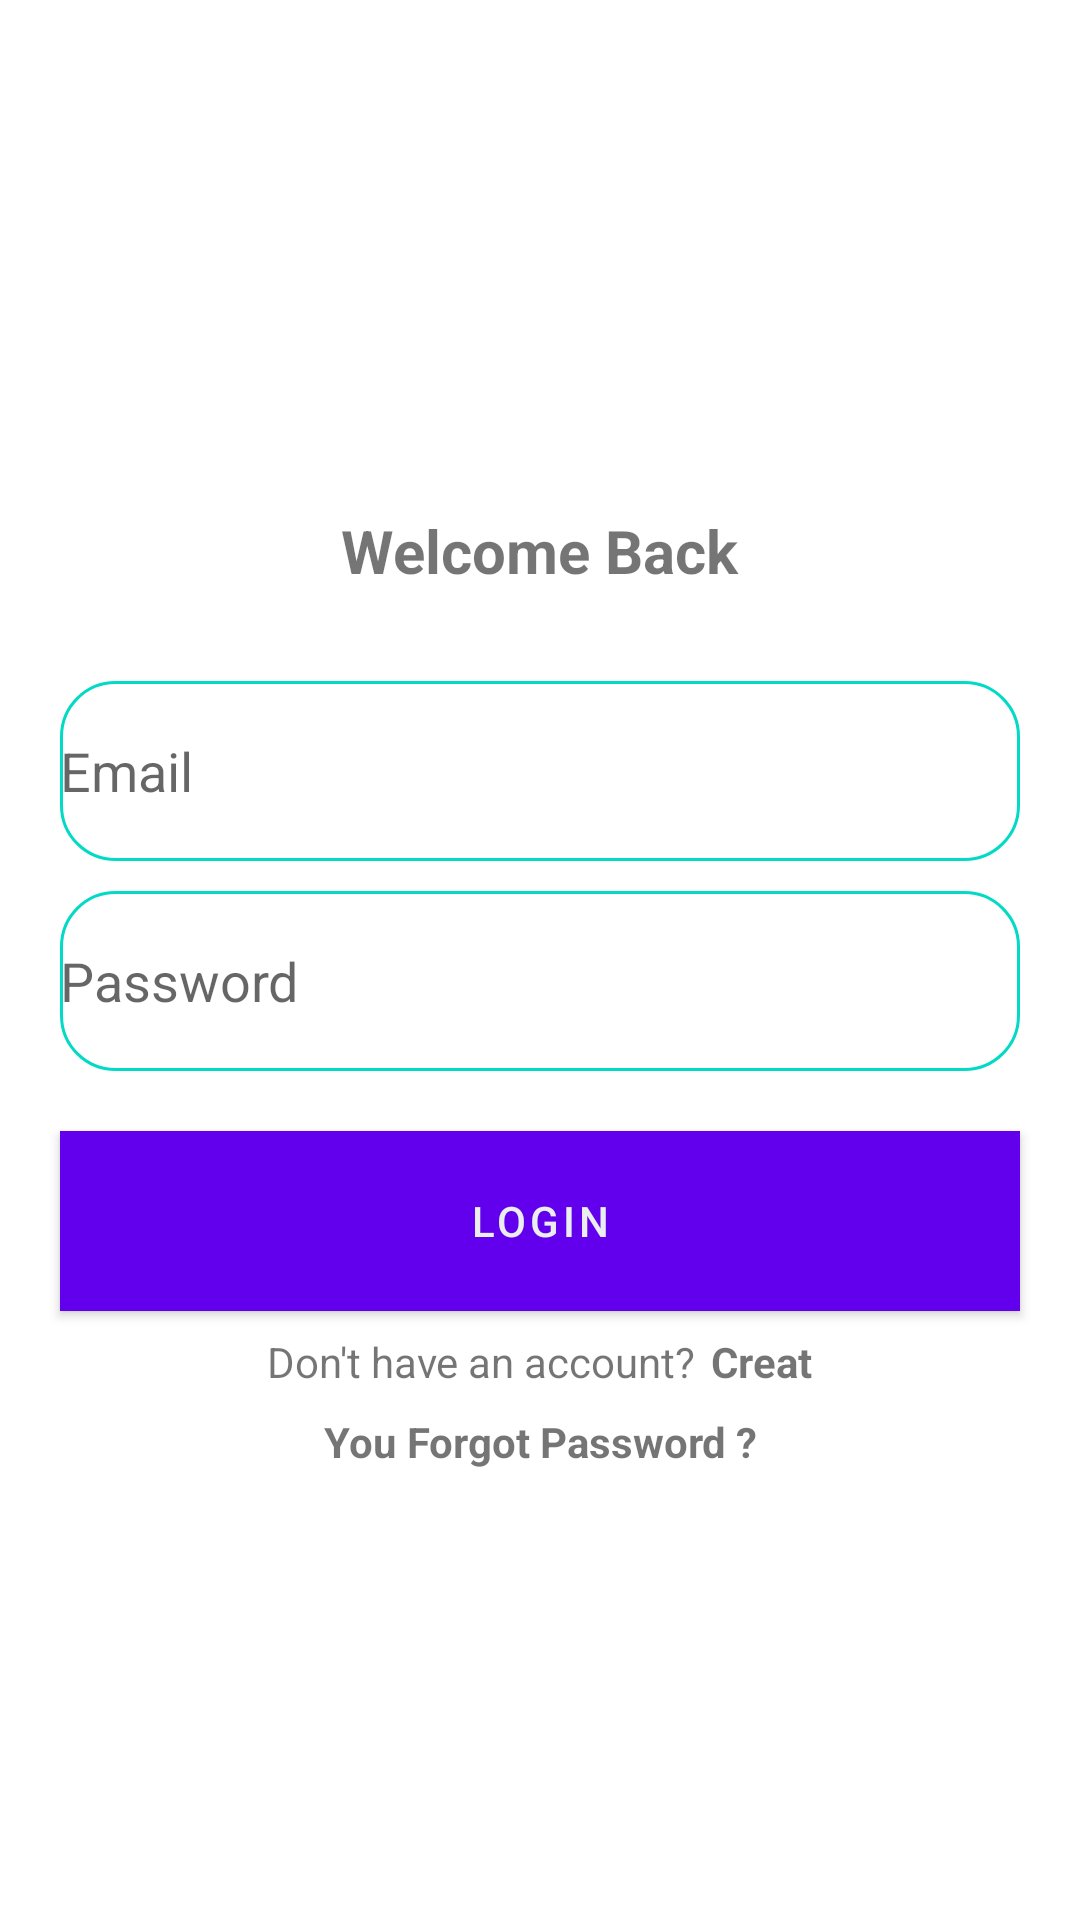

This screen was rendered from an Android layout file. Write that file and the resources it references.
<!-- AndroidManifest.xml: application theme Theme.NoteApp_FireBase -->
<!-- res/layout/activity_login.xml -->
<?xml version="1.0" encoding="utf-8"?>
<LinearLayout xmlns:android="http://schemas.android.com/apk/res/android"
    xmlns:app="http://schemas.android.com/apk/res-auto"
    xmlns:tools="http://schemas.android.com/tools"
    android:layout_width="match_parent"
    android:layout_height="match_parent"
    tools:context=".MainActivity"
    android:orientation="vertical"
    >

    <ImageView
        android:layout_width="150dp"
        android:layout_height="150dp"
        android:background="@drawable/cre_login"
        android:layout_gravity="center"
        android:layout_marginTop="10dp"
        />

    <TextView
        android:layout_width="wrap_content"
        android:layout_height="wrap_content"
        android:text="Welcome Back"
        android:layout_gravity="center"
        android:layout_marginTop="10dp"
        android:textSize="20dp"
        android:textStyle="bold"
        android:layout_marginBottom="30dp"/>


    <EditText
        android:id="@+id/email_login"
        android:layout_width="match_parent"
        android:layout_height="60dp"
        android:layout_marginLeft="20dp"
        android:layout_marginRight="20dp"
        android:background="@drawable/border"
        android:hint="Email"
        android:inputType="textEmailAddress"
        />

    <EditText
        android:id="@+id/password_login"
        android:layout_width="match_parent"
        android:layout_height="60dp"
        android:layout_marginLeft="20dp"
        android:layout_marginRight="20dp"
        android:layout_marginTop="10dp"
        android:background="@drawable/border"
        android:hint="Password"
        android:inputType="textPassword"/>


    <com.google.android.material.button.MaterialButton
        android:id="@+id/btn_Login"
        android:layout_width="match_parent"
        android:layout_height="60dp"
        android:layout_marginLeft="20dp"
        android:layout_marginRight="20dp"
        android:layout_marginTop="20dp"
        android:background="@color/backGround"
        android:text="Login"
        android:textColor="@color/white"/>
    <ProgressBar
        android:id="@+id/progress"
        android:layout_width="wrap_content"
        android:layout_height="wrap_content"
        android:layout_gravity="center"
        android:layout_marginTop="15dp"
        android:visibility="gone"/>
    <LinearLayout
        android:layout_width="match_parent"
        android:layout_height="wrap_content"
        android:orientation="horizontal"
        android:gravity="center">
        <TextView
            android:layout_width="wrap_content"
            android:layout_height="wrap_content"
            android:text="Don't have an account?"
            android:layout_marginTop="5dp"/>
        <TextView
            android:id="@+id/creat"
            android:layout_width="wrap_content"
            android:layout_height="wrap_content"
            android:text="Creat"
            android:layout_marginTop="5dp"
            android:layout_marginLeft="5dp"
            android:textStyle="bold"/>

    </LinearLayout>

    <TextView
        android:id="@+id/btn_forgot_password"
        android:layout_width="match_parent"
        android:layout_height="wrap_content"
        android:layout_marginTop="10dp"
        android:text="You Forgot Password ?"
        android:textStyle="bold"
        android:gravity="center"/>

</LinearLayout>
<!-- resources referenced by this layout -->
<resources>
  <color name="backGround">#FF24D3FE</color>
  <color name="white">#EBEEEF</color>
  <!-- drawable border (drawable) -->
  <?xml version="1.0" encoding="utf-8"?>
  <shape xmlns:android="http://schemas.android.com/apk/res/android"
      android:shape="rectangle">
  
      <stroke android:color="@color/teal_200"
          android:width="1dp"/>
      <corners android:radius="18dp"/>
  </shape>
  <style name="Theme.NoteApp_FireBase" parent="Theme.MaterialComponents.DayNight.NoActionBar" />
  <color name="teal_200">#FF03DAC5</color>
</resources>
